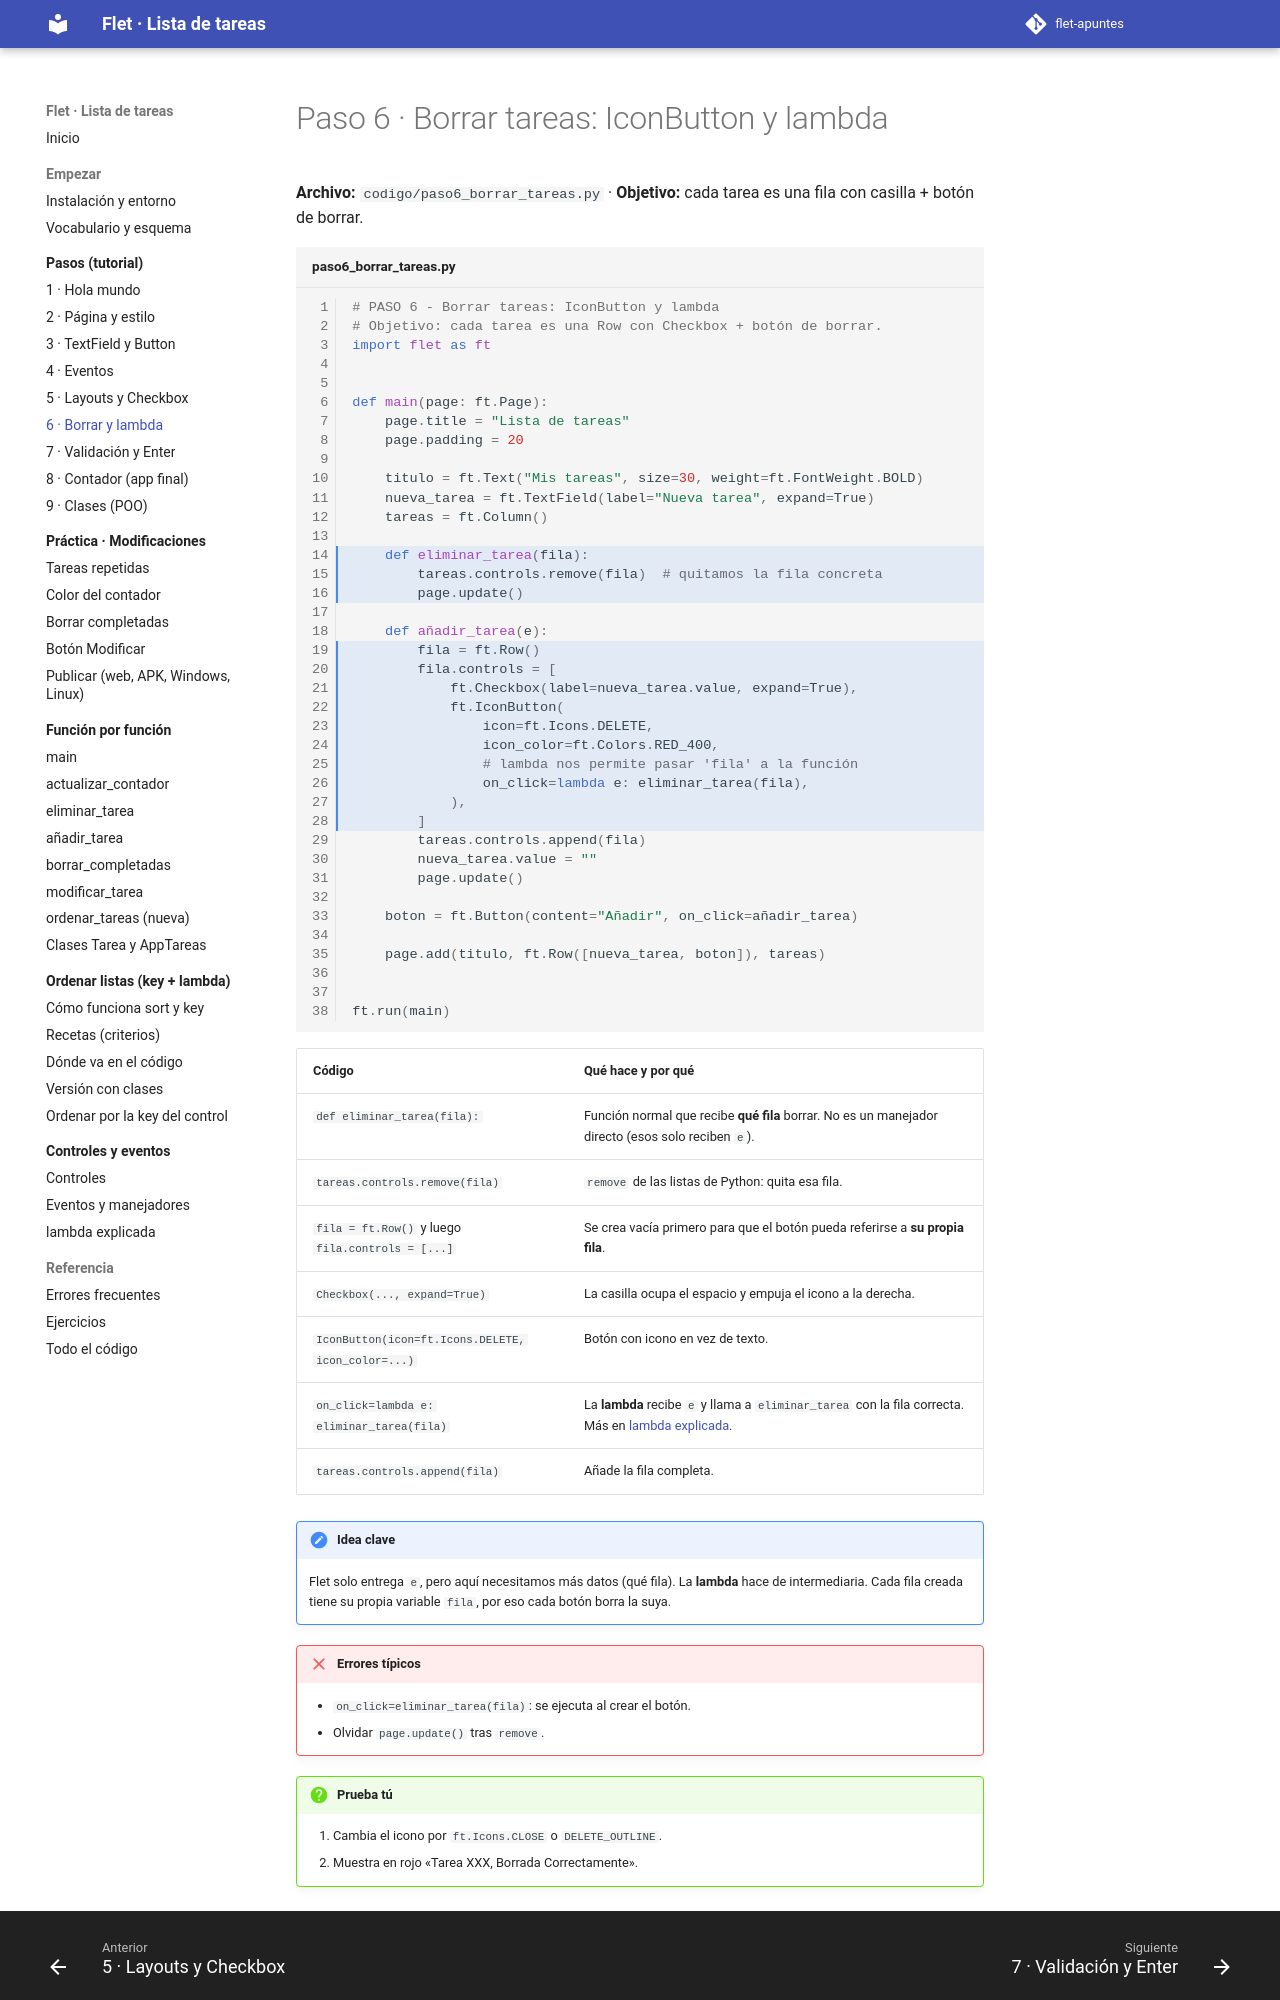

repository: xaviiberna/flet-apuntes · page: pasos/paso6/index.html · generator: mkdocs

# Paso 6 · Borrar tareas: IconButton y lambda

**Archivo:** `codigo/paso6_borrar_tareas.py` · **Objetivo:** cada tarea es una fila con casilla + botón de borrar.

```python linenums="1" title="paso6_borrar_tareas.py" hl_lines="14-16 19-28"
--8<-- "codigo/paso6_borrar_tareas.py"
```

| Código | Qué hace y por qué |
|---|---|
| `def eliminar_tarea(fila):` | Función normal que recibe **qué fila** borrar. No es un manejador directo (esos solo reciben `e`). |
| `tareas.controls.remove(fila)` | `remove` de las listas de Python: quita esa fila. |
| `fila = ft.Row()` y luego `fila.controls = [...]` | Se crea vacía primero para que el botón pueda referirse a **su propia fila**. |
| `Checkbox(..., expand=True)` | La casilla ocupa el espacio y empuja el icono a la derecha. |
| `IconButton(icon=ft.Icons.DELETE, icon_color=...)` | Botón con icono en vez de texto. |
| `on_click=lambda e: eliminar_tarea(fila)` | La **lambda** recibe `e` y llama a `eliminar_tarea` con la fila correcta. Más en [lambda explicada](../controles/lambda.md). |
| `tareas.controls.append(fila)` | Añade la fila completa. |

!!! note "Idea clave"
    Flet solo entrega `e`, pero aquí necesitamos más datos (qué fila). La **lambda** hace de intermediaria. Cada fila creada tiene su propia variable `fila`, por eso cada botón borra la suya.

!!! failure "Errores típicos"
    - `on_click=eliminar_tarea(fila)`: se ejecuta al crear el botón.
    - Olvidar `page.update()` tras `remove`.
